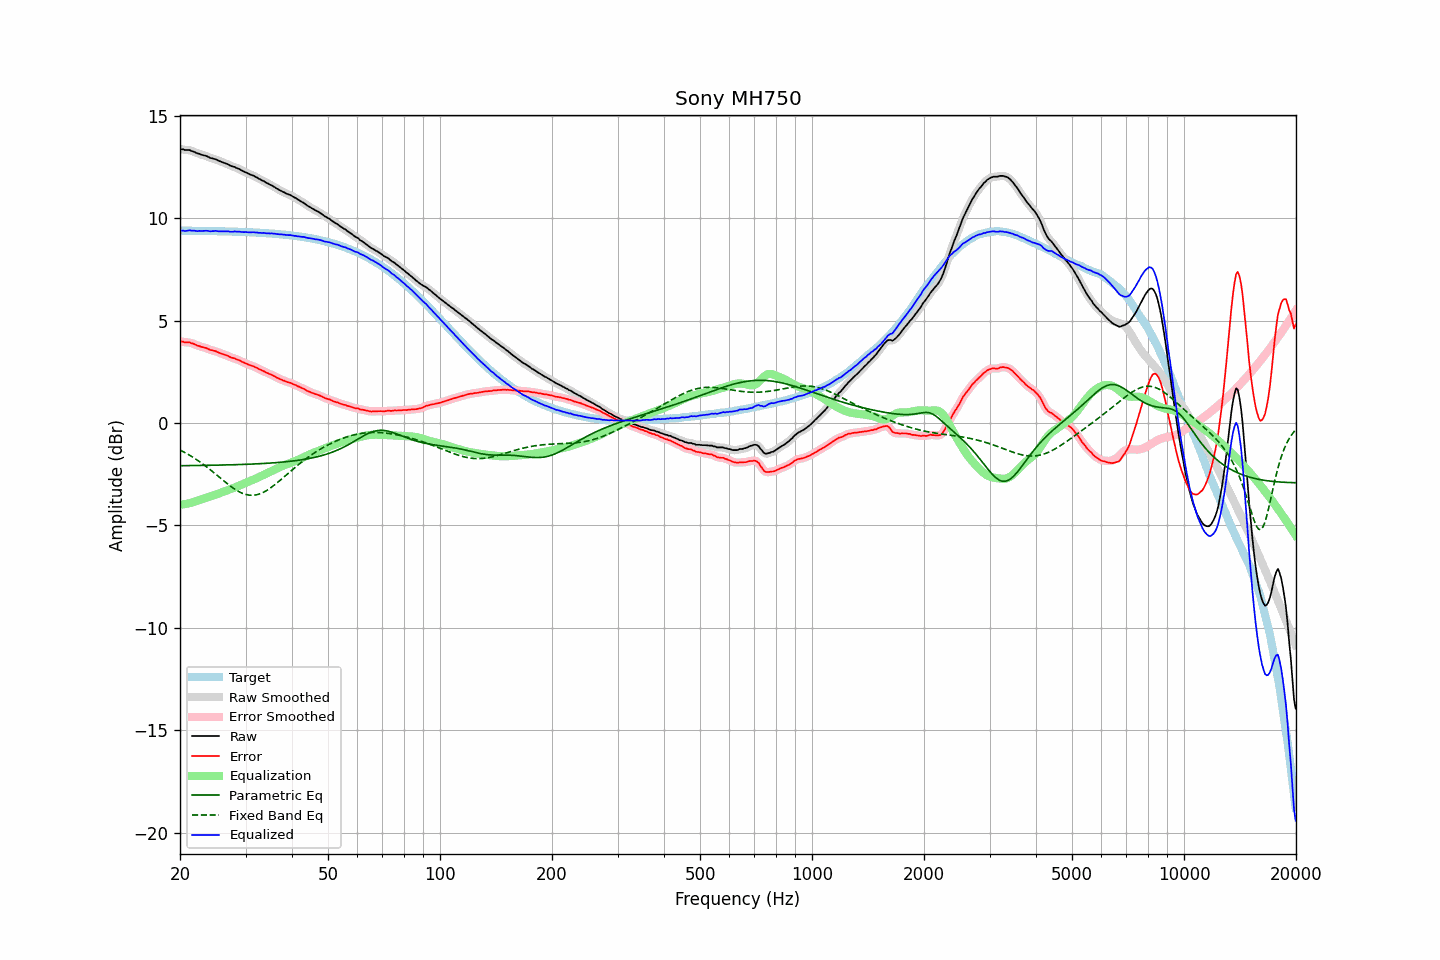

The data file committed next to this chart (first rows):
frequency, raw, error, smoothed, error_smoothed, equalization, parametric_eq, fixed_band_eq, equalized_raw, equalized_smoothed, target
20.00, 13.39, 3.99, 13.39, 4.00, -3.99, -2.08, -1.32, 9.40, 9.41, 9.40
20.20, 13.37, 3.97, 13.37, 3.98, -3.98, -2.08, -1.36, 9.39, 9.39, 9.39
20.40, 13.37, 3.97, 13.35, 3.96, -3.97, -2.08, -1.40, 9.40, 9.38, 9.39
20.61, 13.33, 3.94, 13.34, 3.95, -3.96, -2.08, -1.44, 9.37, 9.38, 9.39
20.81, 13.33, 3.94, 13.34, 3.94, -3.95, -2.08, -1.48, 9.38, 9.39, 9.39
21.02, 13.33, 3.94, 13.33, 3.93, -3.93, -2.08, -1.53, 9.40, 9.39, 9.39
21.23, 13.33, 3.94, 13.32, 3.93, -3.91, -2.08, -1.57, 9.42, 9.40, 9.39
21.44, 13.29, 3.90, 13.30, 3.91, -3.89, -2.08, -1.62, 9.40, 9.40, 9.39
21.66, 13.27, 3.88, 13.27, 3.88, -3.87, -2.08, -1.67, 9.40, 9.40, 9.39
21.87, 13.24, 3.85, 13.23, 3.84, -3.85, -2.08, -1.72, 9.39, 9.39, 9.39
22.09, 13.20, 3.81, 13.20, 3.82, -3.82, -2.07, -1.77, 9.38, 9.38, 9.39
22.31, 13.16, 3.77, 13.17, 3.78, -3.79, -2.07, -1.82, 9.37, 9.38, 9.39
22.54, 13.15, 3.76, 13.14, 3.75, -3.76, -2.07, -1.88, 9.39, 9.37, 9.38
22.76, 13.11, 3.73, 13.11, 3.73, -3.74, -2.07, -1.93, 9.37, 9.38, 9.38
22.99, 13.09, 3.71, 13.09, 3.71, -3.71, -2.07, -1.99, 9.38, 9.38, 9.38
23.22, 13.07, 3.69, 13.07, 3.69, -3.68, -2.07, -2.05, 9.39, 9.39, 9.38
23.45, 13.05, 3.67, 13.05, 3.67, -3.66, -2.07, -2.11, 9.39, 9.39, 9.38
23.69, 13.02, 3.64, 13.01, 3.64, -3.63, -2.07, -2.17, 9.39, 9.38, 9.38
23.92, 12.98, 3.60, 12.98, 3.60, -3.61, -2.06, -2.23, 9.37, 9.37, 9.38
24.16, 12.94, 3.56, 12.95, 3.57, -3.58, -2.06, -2.29, 9.36, 9.36, 9.38
24.40, 12.93, 3.55, 12.92, 3.55, -3.56, -2.06, -2.35, 9.37, 9.37, 9.37
24.65, 12.90, 3.53, 12.90, 3.53, -3.53, -2.06, -2.42, 9.37, 9.38, 9.37
24.89, 12.89, 3.52, 12.88, 3.51, -3.50, -2.06, -2.48, 9.39, 9.38, 9.37
25.14, 12.85, 3.48, 12.85, 3.48, -3.47, -2.06, -2.55, 9.38, 9.37, 9.37
25.39, 12.81, 3.44, 12.81, 3.45, -3.45, -2.05, -2.61, 9.36, 9.37, 9.37
25.65, 12.78, 3.41, 12.78, 3.41, -3.42, -2.05, -2.68, 9.36, 9.36, 9.37
25.91, 12.75, 3.39, 12.75, 3.38, -3.39, -2.05, -2.75, 9.36, 9.36, 9.36
26.16, 12.72, 3.36, 12.72, 3.36, -3.36, -2.05, -2.81, 9.36, 9.36, 9.36
26.43, 12.69, 3.33, 12.69, 3.33, -3.33, -2.05, -2.88, 9.36, 9.36, 9.36
26.69, 12.66, 3.30, 12.66, 3.30, -3.30, -2.05, -2.94, 9.36, 9.36, 9.36
26.96, 12.63, 3.27, 12.62, 3.27, -3.27, -2.04, -3.00, 9.36, 9.36, 9.36
27.23, 12.58, 3.23, 12.58, 3.23, -3.24, -2.04, -3.06, 9.34, 9.35, 9.35
27.50, 12.55, 3.20, 12.55, 3.20, -3.21, -2.04, -3.12, 9.34, 9.34, 9.35
27.77, 12.52, 3.17, 12.52, 3.17, -3.18, -2.04, -3.17, 9.34, 9.34, 9.35
28.05, 12.51, 3.16, 12.50, 3.15, -3.15, -2.03, -3.23, 9.36, 9.35, 9.35
28.33, 12.46, 3.12, 12.47, 3.12, -3.12, -2.03, -3.28, 9.34, 9.35, 9.34
28.62, 12.43, 3.09, 12.43, 3.09, -3.08, -2.03, -3.32, 9.35, 9.35, 9.34
28.90, 12.40, 3.06, 12.39, 3.05, -3.05, -2.03, -3.36, 9.35, 9.34, 9.34
29.19, 12.35, 3.01, 12.35, 3.02, -3.02, -2.02, -3.40, 9.33, 9.33, 9.33
29.48, 12.31, 2.98, 12.31, 2.98, -2.98, -2.02, -3.44, 9.33, 9.33, 9.33
29.78, 12.27, 2.94, 12.27, 2.94, -2.95, -2.02, -3.47, 9.32, 9.32, 9.33
30.08, 12.24, 2.91, 12.24, 2.91, -2.91, -2.02, -3.49, 9.33, 9.32, 9.33
30.38, 12.20, 2.88, 12.20, 2.88, -2.88, -2.01, -3.51, 9.32, 9.32, 9.32
30.68, 12.16, 2.84, 12.16, 2.84, -2.85, -2.01, -3.52, 9.31, 9.32, 9.32
30.99, 12.13, 2.81, 12.13, 2.82, -2.82, -2.01, -3.53, 9.31, 9.31, 9.31
31.30, 12.10, 2.79, 12.10, 2.79, -2.78, -2.00, -3.53, 9.32, 9.31, 9.31
31.61, 12.07, 2.76, 12.07, 2.76, -2.75, -2.00, -3.52, 9.32, 9.31, 9.31
31.93, 12.02, 2.72, 12.02, 2.72, -2.72, -2.00, -3.51, 9.30, 9.31, 9.30
32.24, 11.99, 2.69, 11.98, 2.68, -2.68, -1.99, -3.50, 9.31, 9.30, 9.30
32.57, 11.93, 2.64, 11.94, 2.64, -2.65, -1.99, -3.47, 9.28, 9.29, 9.29
32.89, 11.90, 2.61, 11.90, 2.61, -2.61, -1.98, -3.45, 9.29, 9.29, 9.29
33.22, 11.85, 2.56, 11.85, 2.57, -2.57, -1.98, -3.41, 9.28, 9.28, 9.29
33.55, 11.82, 2.54, 11.81, 2.53, -2.53, -1.97, -3.38, 9.29, 9.28, 9.28
33.89, 11.77, 2.49, 11.77, 2.49, -2.50, -1.97, -3.33, 9.27, 9.27, 9.28
34.23, 11.72, 2.45, 11.73, 2.46, -2.46, -1.97, -3.29, 9.26, 9.27, 9.27
34.57, 11.69, 2.42, 11.68, 2.42, -2.42, -1.96, -3.24, 9.27, 9.26, 9.26
34.92, 11.64, 2.38, 11.64, 2.39, -2.38, -1.96, -3.19, 9.26, 9.26, 9.26
35.27, 11.61, 2.36, 11.61, 2.35, -2.35, -1.95, -3.13, 9.26, 9.26, 9.25
35.62, 11.56, 2.31, 11.56, 2.31, -2.31, -1.94, -3.07, 9.25, 9.25, 9.25
35.97, 11.52, 2.28, 11.51, 2.27, -2.27, -1.94, -3.01, 9.25, 9.24, 9.24
... 635 more rows
